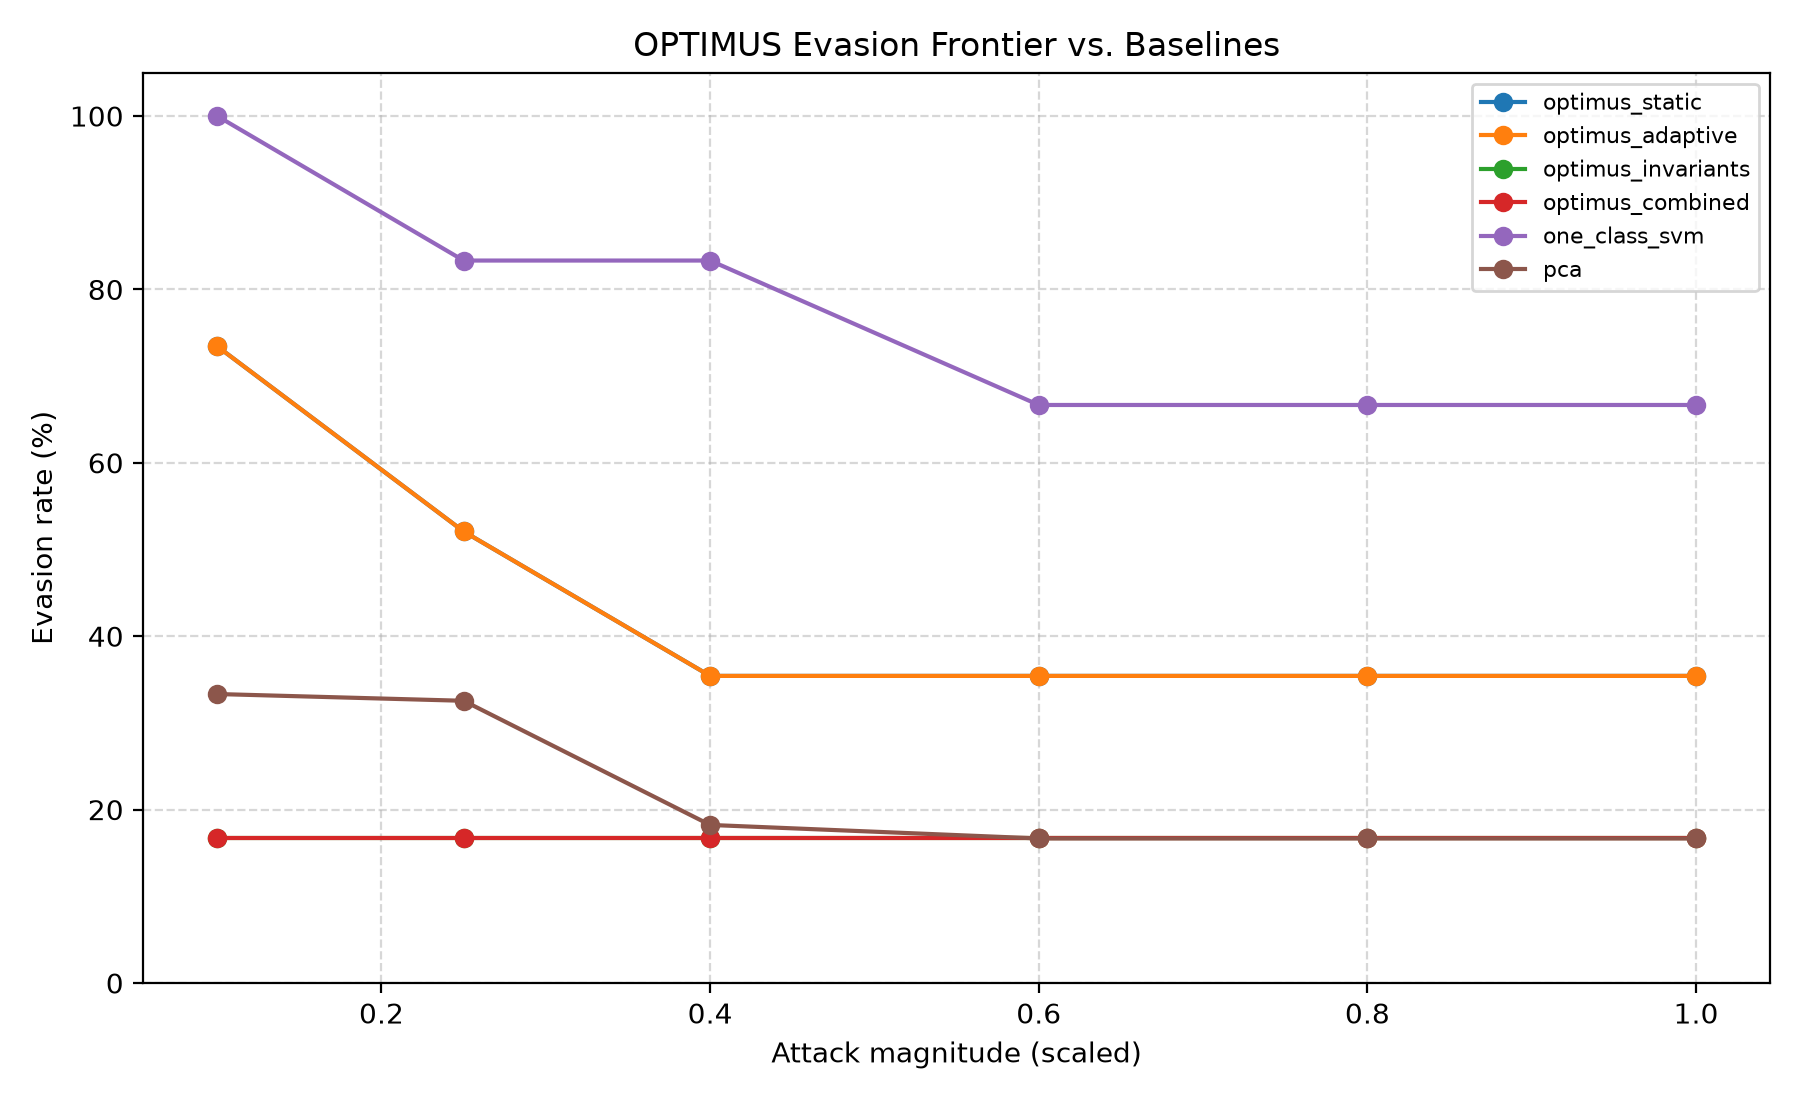

The file beside this chart, header and first rows:
config, strength, attack_class, total, detected, detection_rate, evasion_rate, mean_score
optimus_static, 0.1, ALL, 384, 102, 0.2656, 0.7344, 0.1576
optimus_static, 0.1, capacity_manipulation, 64, 0, 0.0, 1.0, 0.0412
optimus_static, 0.1, coordinated_weak, 64, 0, 0.0, 1.0, 0.0393
optimus_static, 0.1, inventory_manipulation, 64, 56, 0.875, 0.125, 0.3988
optimus_static, 0.1, multi_source, 64, 33, 0.5156, 0.4844, 0.2391
optimus_static, 0.1, replay_attack, 64, 0, 0.0, 1.0, 0.0381
optimus_static, 0.1, sensor_spoofing, 64, 13, 0.2031, 0.7969, 0.1888
optimus_static, 0.25, ALL, 384, 184, 0.4792, 0.5208, 0.3288
optimus_static, 0.25, capacity_manipulation, 64, 0, 0.0, 1.0, 0.0463
optimus_static, 0.25, coordinated_weak, 64, 0, 0.0, 1.0, 0.0387
optimus_static, 0.25, inventory_manipulation, 64, 64, 1.0, 0.0, 0.7219
optimus_static, 0.25, multi_source, 64, 64, 1.0, 0.0, 0.6776
optimus_static, 0.25, replay_attack, 64, 0, 0.0, 1.0, 0.0403
optimus_static, 0.25, sensor_spoofing, 64, 56, 0.875, 0.125, 0.4481
optimus_static, 0.4, ALL, 384, 248, 0.6458, 0.3542, 0.409
optimus_static, 0.4, capacity_manipulation, 64, 64, 1.0, 0.0, 0.5252
optimus_static, 0.4, coordinated_weak, 64, 0, 0.0, 1.0, 0.0413
optimus_static, 0.4, inventory_manipulation, 64, 64, 1.0, 0.0, 0.7193
optimus_static, 0.4, multi_source, 64, 64, 1.0, 0.0, 0.6797
optimus_static, 0.4, replay_attack, 64, 0, 0.0, 1.0, 0.0406
optimus_static, 0.4, sensor_spoofing, 64, 56, 0.875, 0.125, 0.4479
optimus_static, 0.6, ALL, 384, 248, 0.6458, 0.3542, 0.4355
optimus_static, 0.6, capacity_manipulation, 64, 64, 1.0, 0.0, 0.5271
optimus_static, 0.6, coordinated_weak, 64, 0, 0.0, 1.0, 0.0416
optimus_static, 0.6, inventory_manipulation, 64, 64, 1.0, 0.0, 0.7229
optimus_static, 0.6, multi_source, 64, 64, 1.0, 0.0, 0.8405
optimus_static, 0.6, replay_attack, 64, 0, 0.0, 1.0, 0.0369
optimus_static, 0.6, sensor_spoofing, 64, 56, 0.875, 0.125, 0.4437
optimus_static, 0.8, ALL, 384, 248, 0.6458, 0.3542, 0.4367
optimus_static, 0.8, capacity_manipulation, 64, 64, 1.0, 0.0, 0.5275
optimus_static, 0.8, coordinated_weak, 64, 0, 0.0, 1.0, 0.0375
optimus_static, 0.8, inventory_manipulation, 64, 64, 1.0, 0.0, 0.7257
optimus_static, 0.8, multi_source, 64, 64, 1.0, 0.0, 0.8471
optimus_static, 0.8, replay_attack, 64, 0, 0.0, 1.0, 0.034
optimus_static, 0.8, sensor_spoofing, 64, 56, 0.875, 0.125, 0.4487
optimus_static, 1.0, ALL, 384, 248, 0.6458, 0.3542, 0.432
optimus_static, 1.0, capacity_manipulation, 64, 64, 1.0, 0.0, 0.528
optimus_static, 1.0, coordinated_weak, 64, 0, 0.0, 1.0, 0.0408
optimus_static, 1.0, inventory_manipulation, 64, 64, 1.0, 0.0, 0.7262
optimus_static, 1.0, multi_source, 64, 64, 1.0, 0.0, 0.8211
optimus_static, 1.0, replay_attack, 64, 0, 0.0, 1.0, 0.0286
optimus_static, 1.0, sensor_spoofing, 64, 56, 0.875, 0.125, 0.4473
optimus_adaptive, 0.1, ALL, 384, 102, 0.2656, 0.7344, 0.1209
optimus_adaptive, 0.1, capacity_manipulation, 64, 0, 0.0, 1.0, 0.0137
optimus_adaptive, 0.1, coordinated_weak, 64, 0, 0.0, 1.0, 0.0131
optimus_adaptive, 0.1, inventory_manipulation, 64, 56, 0.875, 0.125, 0.367
optimus_adaptive, 0.1, multi_source, 64, 33, 0.5156, 0.4844, 0.2111
optimus_adaptive, 0.1, replay_attack, 64, 0, 0.0, 1.0, 0.0127
optimus_adaptive, 0.1, sensor_spoofing, 64, 13, 0.2031, 0.7969, 0.1079
optimus_adaptive, 0.25, ALL, 384, 184, 0.4792, 0.5208, 0.2904
optimus_adaptive, 0.25, capacity_manipulation, 64, 0, 0.0, 1.0, 0.0155
optimus_adaptive, 0.25, coordinated_weak, 64, 0, 0.0, 1.0, 0.013
optimus_adaptive, 0.25, inventory_manipulation, 64, 64, 1.0, 0.0, 0.7215
optimus_adaptive, 0.25, multi_source, 64, 64, 1.0, 0.0, 0.6528
optimus_adaptive, 0.25, replay_attack, 64, 0, 0.0, 1.0, 0.0134
optimus_adaptive, 0.25, sensor_spoofing, 64, 56, 0.875, 0.125, 0.3262
optimus_adaptive, 0.4, ALL, 384, 248, 0.6458, 0.3542, 0.3715
optimus_adaptive, 0.4, capacity_manipulation, 64, 64, 1.0, 0.0, 0.5022
optimus_adaptive, 0.4, coordinated_weak, 64, 0, 0.0, 1.0, 0.0138
optimus_adaptive, 0.4, inventory_manipulation, 64, 64, 1.0, 0.0, 0.7171
... 192 more rows
